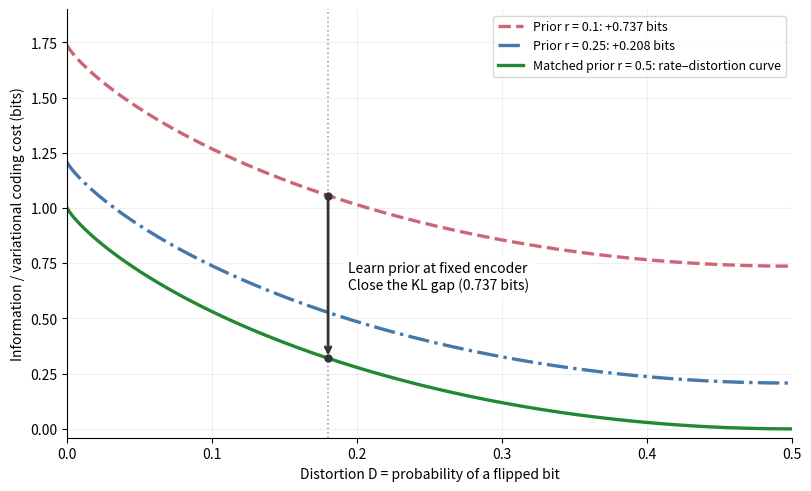

Write the Python code that produced this figure. (Note: this script raises an exception after producing the figure.)
"""Regenerate the binary rate–distortion example and check its identities."""
from pathlib import Path
import numpy as np
import matplotlib.pyplot as plt

# Stable SVG IDs make regeneration reproducible.
plt.rcParams["svg.hashsalt"] = "lab-wiki-rate-distortion"

def binary_entropy(p):
    p = np.asarray(p, dtype=float)
    out = np.zeros_like(p)
    interior = (p > 0) & (p < 1)
    v = p[interior]
    out[interior] = -v * np.log2(v) - (1 - v) * np.log2(1 - v)
    return out

D = np.linspace(0.0, 0.5, 501)
rate = 1 - binary_entropy(D)
priors = [0.1, 0.25, 0.5]
gaps = [-0.5 * np.log2(4 * r * (1 - r)) for r in priors]

# Check the identity directly from finite probability distributions,
# including the zero-distortion and zero-information endpoints.
for d in [0.0, 0.18, 0.5]:
    F = np.array([[1 - d, d], [d, 1 - d]])
    joint = 0.5 * F
    q = joint.sum(axis=0)
    mask = F > 0
    I = np.sum(joint[mask] * np.log2((F / q)[mask]))
    np.testing.assert_allclose(q, [0.5, 0.5], atol=1e-12)
    np.testing.assert_allclose(I, 1 - binary_entropy(d), atol=1e-12)
    for r in priors:
        prior = np.array([1 - r, r])
        C = np.sum(joint[mask] * np.log2((F / prior)[mask]))
        KL = np.sum(q * np.log2(q / prior))
        np.testing.assert_allclose(C, I + KL, atol=1e-12)
        np.testing.assert_allclose(KL, -0.5*np.log2(4*r*(1-r)), atol=1e-12)

fig, ax = plt.subplots(layout="constrained")
for r, gap, color, style in zip(priors, gaps,
        ["#CC6677", "#4477AA", "#228833"], ["--", "-.", "-"]):
    label = (f"Prior r = {r:g}: +{gap:.3f} bits" if gap > 0
             else "Matched prior r = 0.5: rate–distortion curve")
    ax.plot(D, rate + gap, color=color, linestyle=style, linewidth=2.4,
            label=label)

d0 = 0.18
i0 = float(1 - binary_entropy(d0))
ax.axvline(d0, color="0.65", linestyle=":", linewidth=1.2)
ax.annotate("", xy=(d0, i0), xytext=(d0, i0 + gaps[0]),
            arrowprops={"arrowstyle": "->", "color": "0.2", "lw": 2})
ax.scatter([d0, d0], [i0, i0 + gaps[0]], color="0.2", s=25, zorder=5)
ax.text(d0 + 0.014, i0 + gaps[0]/2,
        "Learn prior at fixed encoder\nClose the KL gap (0.737 bits)",
        va="center", fontsize=10,
        bbox={"facecolor": "white", "edgecolor": "none", "alpha": 0.9})
ax.set(xlabel="Distortion D = probability of a flipped bit",
       ylabel="Information / variational coding cost (bits)",
       xlim=(0, 0.5), ylim=(-0.04, 1.9))
ax.legend(loc="upper right", frameon=True, fontsize=9)
ax.grid(alpha=0.18)
ax.spines[["top", "right"]].set_visible(False)
fig.set_size_inches(8, 4.8)
output = Path(__file__).resolve().parents[1] / "assets/rate-distortion-prior.svg"
fig.savefig(output, metadata={"Date": None})
# Matplotlib leaves trailing spaces in SVG path data.
svg_lines = output.read_bytes().splitlines()
output.write_bytes(b"\n".join(line.rstrip() for line in svg_lines) + b"\n")
